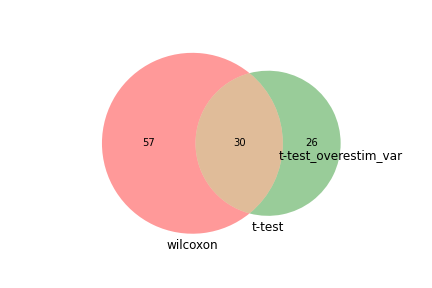

The table this chart was drawn from, first rows:
wilcoxon, t-test, t-test_overestim_var
S100a10, Ccl5, 
Gabarapl2, Atp6v1g1, 
Flna, Fosb, 
Exoc2, Arpc5, 
Fosb, Mrpl58, 
Sqstm1, H2-Q7, 
Smad7, Sars, 
Txndc17, Zyx, 
Spn, S100a10, 
Vps36, Gabarapl2, 
Arpc2, Supt4a, 
Esyt1, Btg1, 
Herc1, B2m, 
Unc50, Rac2, 
Srp14, Map4k4, 
Pycard, Txndc17, 
Csde1, Zfp36l1, 
H2-Q7, Tprgl, 
Gzma, Spn, 
Mrpl58, Atp2c1, 
Cuta, Sqstm1, 
Hivep2, Hsd11b1, 
Tasor, Smad7, 
Runx2, Ccr2, 
Bnip3l, Ndufa10, 
Tes, Arpc2, 
Krtcap2, Herc1, 
Osbpl3, Prpf4b, 
Kif21b, Tax1bp1, 
Actb, Nkg7, 
Smdt1, Selenok, 
Hsd11b1, Pld3, 
Sars, Jak1, 
Tmem234, Kif21b, 
Klf2, Osbpl3, 
Pnrc1, Apbb1ip, 
Kpna4, P4hb, 
Hikeshi, Bnip3l, 
Nkg7, Cuta, 
Ndufa10, Itgb2, 
B2m, Slc38a2, 
Arpc5, Themis, 
Cmah, Cox7a2l, 
Atp5l, Rap1b, 
Tmsb4x, Pycard, 
Msn, Pdcd10, 
Cd47, Epsti1, 
Tprgl, Id2, 
Gnas, Krtcap2, 
Itga4, Atp6v1f, 
Bhlhe40, Mrpl30, 
Rapgef6, Cd3e, 
Ahnak, Cd47, 
Cox6a1, Sdhb, 
Tsc22d4, Sec11a, 
Arpc4, Gzmb, 
Selplg, , 
Dap, , 
Trappc10, , 
Cox7a2l, , 
... 27 more rows
